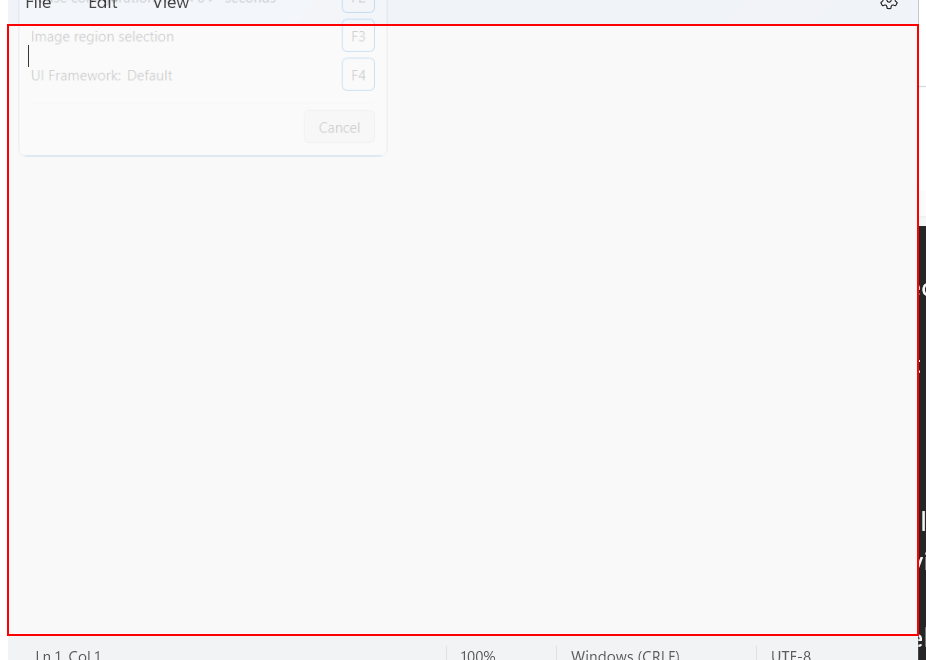
Workflow: Main

Step 1: type "["Uipath" + "[k(enter)]"]" into the element in window 'Untitled - Notepad' (notepad.exe)
